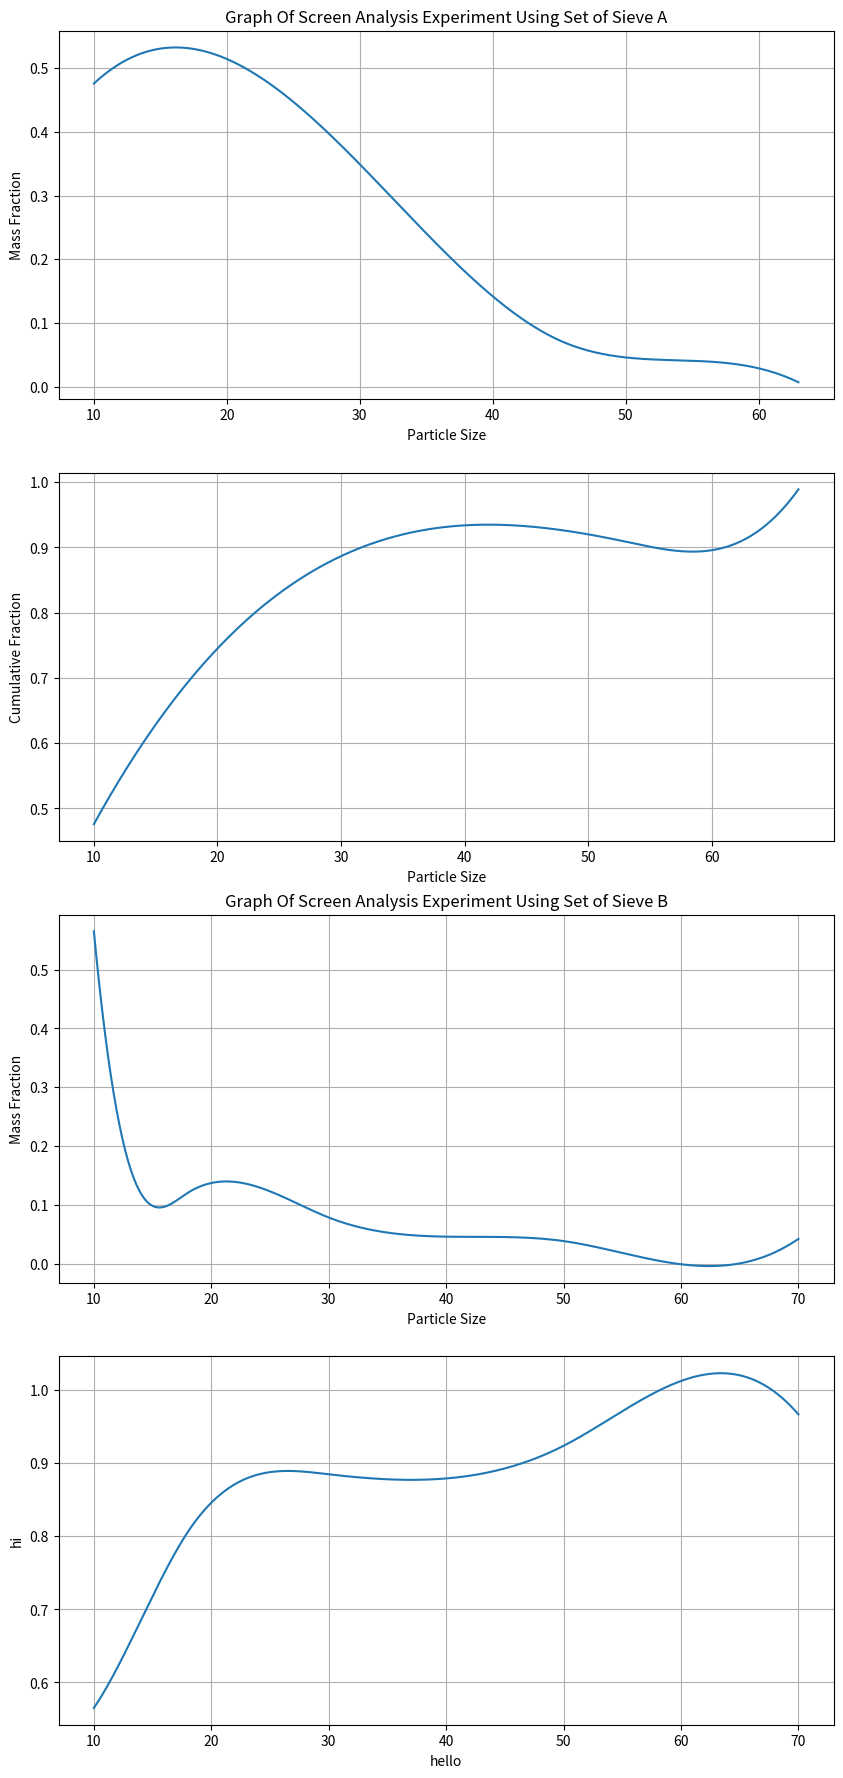

Write the Python code that produced this figure.
import numpy as np
import matplotlib.pyplot as plt
from scipy.interpolate import interp1d

fig, (ax1, ax2,ax3, ax4) = plt.subplots(4, 1, figsize=(10,22))

x = np.array([10,28,53,63,45])
y = np.array([0.476, 0.391, 0.042, 0.007,0.073])

cubic_interpolation_model = interp1d(x, y, kind = "cubic")

X_=np.linspace(x.min(), x.max(), 500)
Y_=cubic_interpolation_model(X_)

ax1.plot(X_, Y_)
ax1.set_title("Graph Of Screen Analysis Experiment Using Set of Sieve A")
ax1.set_xlabel("Particle Size")
ax1.set_ylabel("Mass Fraction")
ax1.grid()


x = np.array([10,28,53,63,67])
y = np.array([0.476,0.867,0.909,0.916,0.989])

cubic_interpolation_model = interp1d(x, y, kind = "cubic")

X_=np.linspace(x.min(), x.max(), 500)
Y_=cubic_interpolation_model(X_)

ax2.plot(X_,Y_)
ax2.set_xlabel("Particle Size")
ax2.set_ylabel("Cumulative Fraction")
ax2.grid()

x = np.array([10,14,18,30,50,70,56])
y = np.array([0.5650,0.1200,0.1210,0.0790,0.0390,0.0427,0.0143])

cubic_interpolation_model = interp1d(x, y, kind = "cubic")

X_=np.linspace(x.min(), x.max(), 500)
Y_=cubic_interpolation_model(X_)

ax3.plot(X_, Y_)
ax3.set_title("Graph Of Screen Analysis Experiment Using Set of Sieve B")
ax3.set_xlabel("Particle Size")
ax3.set_ylabel("Mass Fraction")
ax3.grid()

x = np.array([10,14,18,30,50,70,56])
y = np.array([0.565, 0.685, 0.806,0.885 ,0.924,0.967,0.981])

cubic_interpolation_model = interp1d(x, y, kind = "cubic")

X_=np.linspace(x.min(), x.max(), 500)
Y_=cubic_interpolation_model(X_)

ax4.plot(X_,Y_)
ax4.set_xlabel("hello")
ax4.set_ylabel("hi")
ax4.grid()

